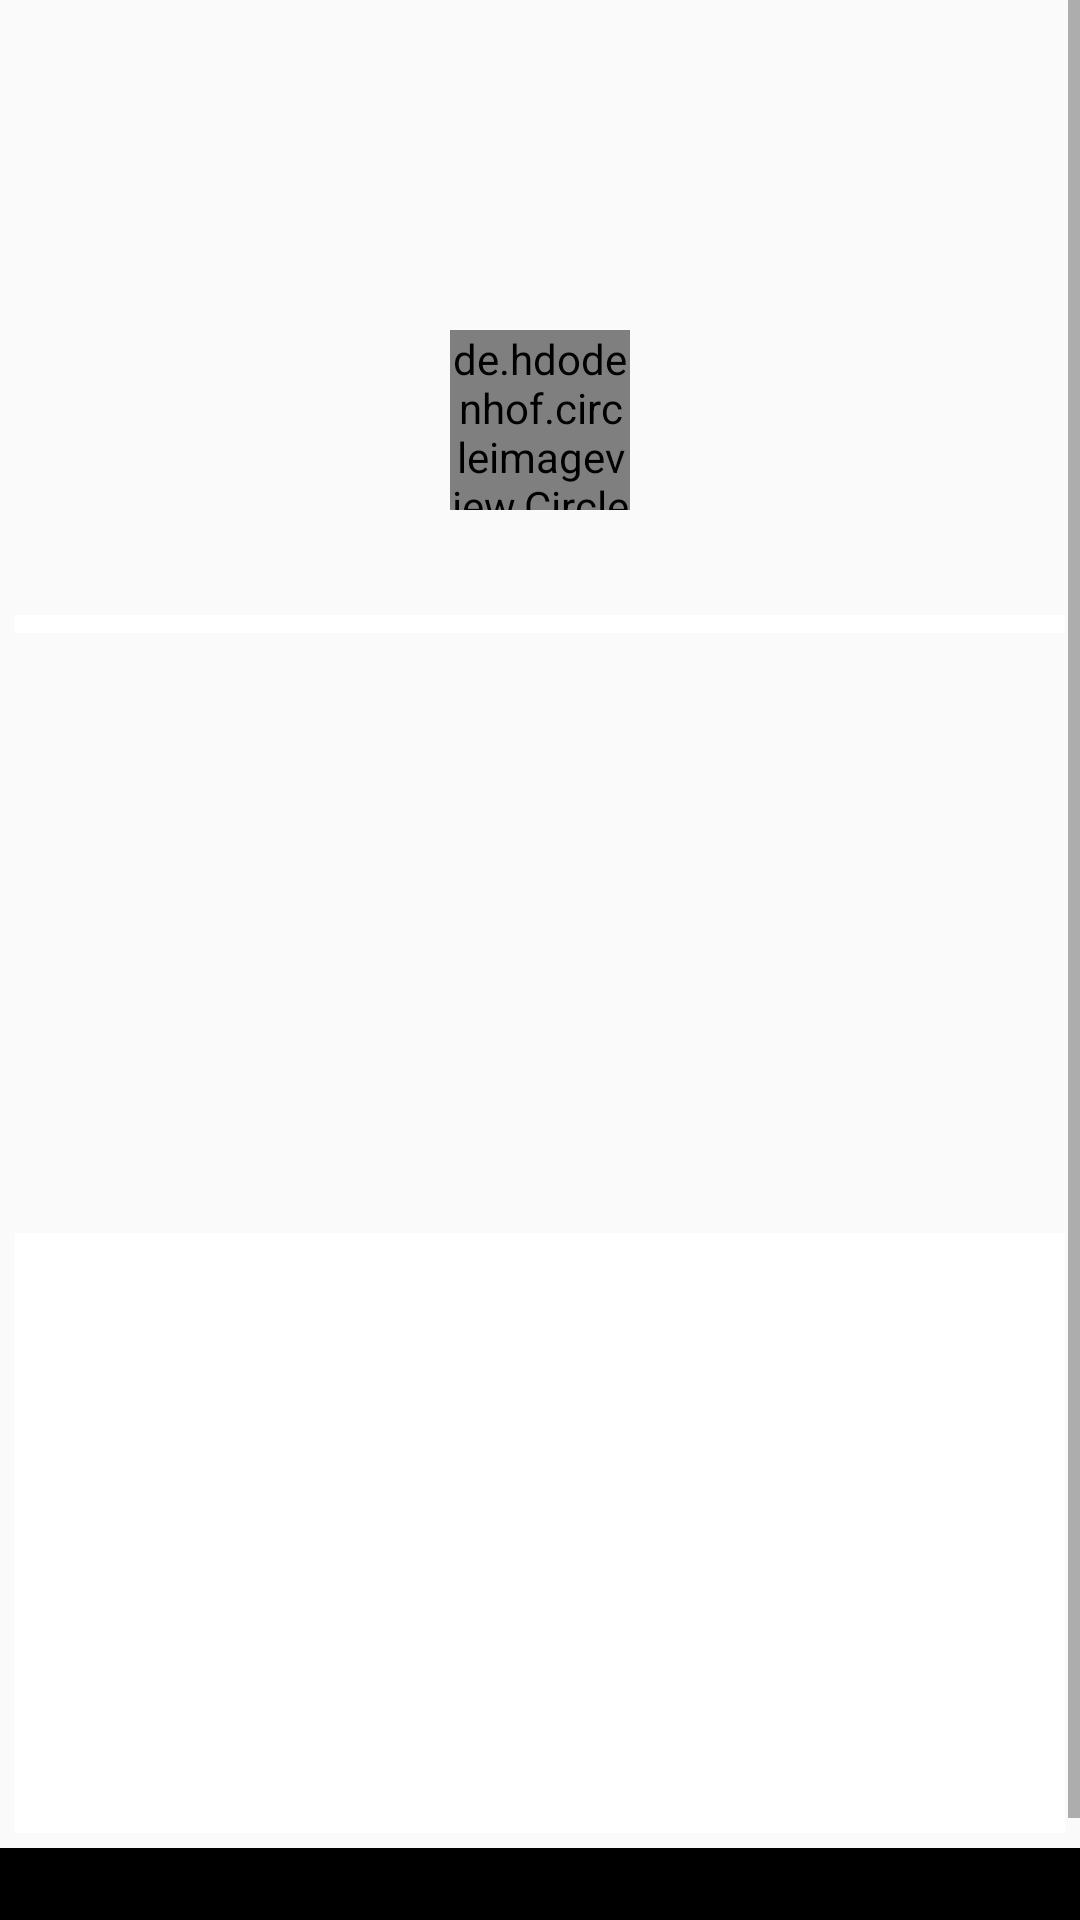

Reconstruct the res/layout file that produces this screen, plus the resources it refers to.
<!-- AndroidManifest.xml: application theme AppTheme -->
<!-- res/layout/activity_image.xml -->
<?xml version="1.0" encoding="utf-8"?>
<LinearLayout xmlns:android="http://schemas.android.com/apk/res/android"
    xmlns:app="http://schemas.android.com/apk/res-auto"
    xmlns:tools="http://schemas.android.com/tools"
    android:layout_width="match_parent"
    android:layout_height="match_parent"
    android:orientation="vertical"
    tools:context="com.webmyne.controllerdemo.ui.ImageActivity">

    <ScrollView
        android:layout_width="match_parent"
        android:layout_height="match_parent">

        <LinearLayout
            android:layout_width="match_parent"
            android:layout_height="match_parent"
            android:orientation="vertical">

            <ImageView
                android:layout_width="wrap_content"
                android:layout_height="wrap_content"
                android:adjustViewBounds="true"
                android:maxHeight="100dip"
                android:maxWidth="250dip"
                android:minHeight="100dip"
                android:minWidth="250dip"
                android:resizeMode="horizontal|vertical"
                android:scaleType="fitXY"
                android:src="@mipmap/ic_launcher" />

            <ImageView
                android:layout_width="wrap_content"
                android:layout_height="wrap_content"
                android:layout_gravity="center"
                android:background="@drawable/rounded_image"
                android:scaleType="fitXY"
                android:src="@mipmap/ic_launcher" />

            <de.hdodenhof.circleimageview.CircleImageView
                android:layout_width="60dp"
                android:layout_height="60dp"
                android:layout_gravity="center"
                android:layout_margin="10dp"
                android:src="@mipmap/ic_launcher"
                app:civ_border_color="#FF000000"
                app:civ_border_width="2dp" />


            <ImageView
                android:id="@+id/imageView"
                android:layout_width="wrap_content"
                android:layout_height="wrap_content"
                android:layout_margin="5dp"
                android:scaleType="fitXY"
                android:src="@mipmap/ic_launcher" />

            <ImageView
                android:layout_width="wrap_content"
                android:layout_height="wrap_content"
                android:layout_gravity="center"
                android:layout_margin="5dp"
                android:background="@drawable/bordar_image"
                android:src="@mipmap/ic_launcher" />

            <ImageView
                android:id="@+id/imageView2"
                android:layout_width="match_parent"
                android:layout_height="wrap_content"
                android:layout_margin="5dp"
                android:background="#fff"
                android:padding="3dp"
                android:scaleType="fitXY"
                android:src="@mipmap/ic_launcher" />

            <ImageView
                android:id="@+id/imageView3"
                android:layout_width="match_parent"
                android:layout_height="wrap_content"
                android:layout_margin="5dp"
                android:background="#fff"
                android:scaleType="fitStart"
                android:src="@mipmap/ic_launcher" />


            <ImageView
                android:id="@+id/imageView4"
                android:layout_width="match_parent"
                android:layout_height="wrap_content"
                android:layout_margin="5dp"
                android:background="#fff"
                android:scaleType="fitEnd"
                android:src="@mipmap/ic_launcher" />

            <ImageView
                android:id="@+id/imageView5"
                android:layout_width="match_parent"
                android:layout_height="wrap_content"
                android:layout_margin="5dp"
                android:background="#fff"
                android:src="@mipmap/ic_launcher" />

            <ImageView
                android:layout_width="match_parent"
                android:layout_height="150dp"
                android:layout_margin="5dp"
                android:src="@mipmap/ic_launcher" />

            <ImageView
                android:layout_width="match_parent"
                android:layout_height="200dp"
                android:layout_margin="5dp"
                android:background="#fff"
                android:scaleType="fitXY"
                android:src="@mipmap/ic_launcher" />

            <ImageView
                android:id="@+id/simpleImageView"
                android:layout_width="match_parent"
                android:layout_height="wrap_content"
                android:background="#000"
                android:padding="30dp"
                android:src="@mipmap/ic_launcher" />
        </LinearLayout>
    </ScrollView>
</LinearLayout>
<!-- resources referenced by this layout -->
<resources>
  <!-- drawable rounded_image (drawable) -->
  <?xml version="1.0" encoding="utf-8"?>
  <shape xmlns:android="http://schemas.android.com/apk/res/android"
      android:innerRadius="0dp"
      android:shape="oval"
  
      android:useLevel="false" >
      <solid android:color="@android:color/transparent" />
  
      <stroke
          android:width="2dp"
          android:color="@android:color/black" />
  
  </shape>
  <style name="AppTheme" parent="Theme.AppCompat.Light.NoActionBar">
          
          <item name="colorPrimary">@color/colorGrey</item>
          <item name="colorPrimaryDark">@color/colorGrey</item>
          <item name="colorAccent">@color/colorAccent</item>
      </style>
  <color name="colorGrey">#616161</color>
  <color name="colorAccent">#FF4081</color>
</resources>
